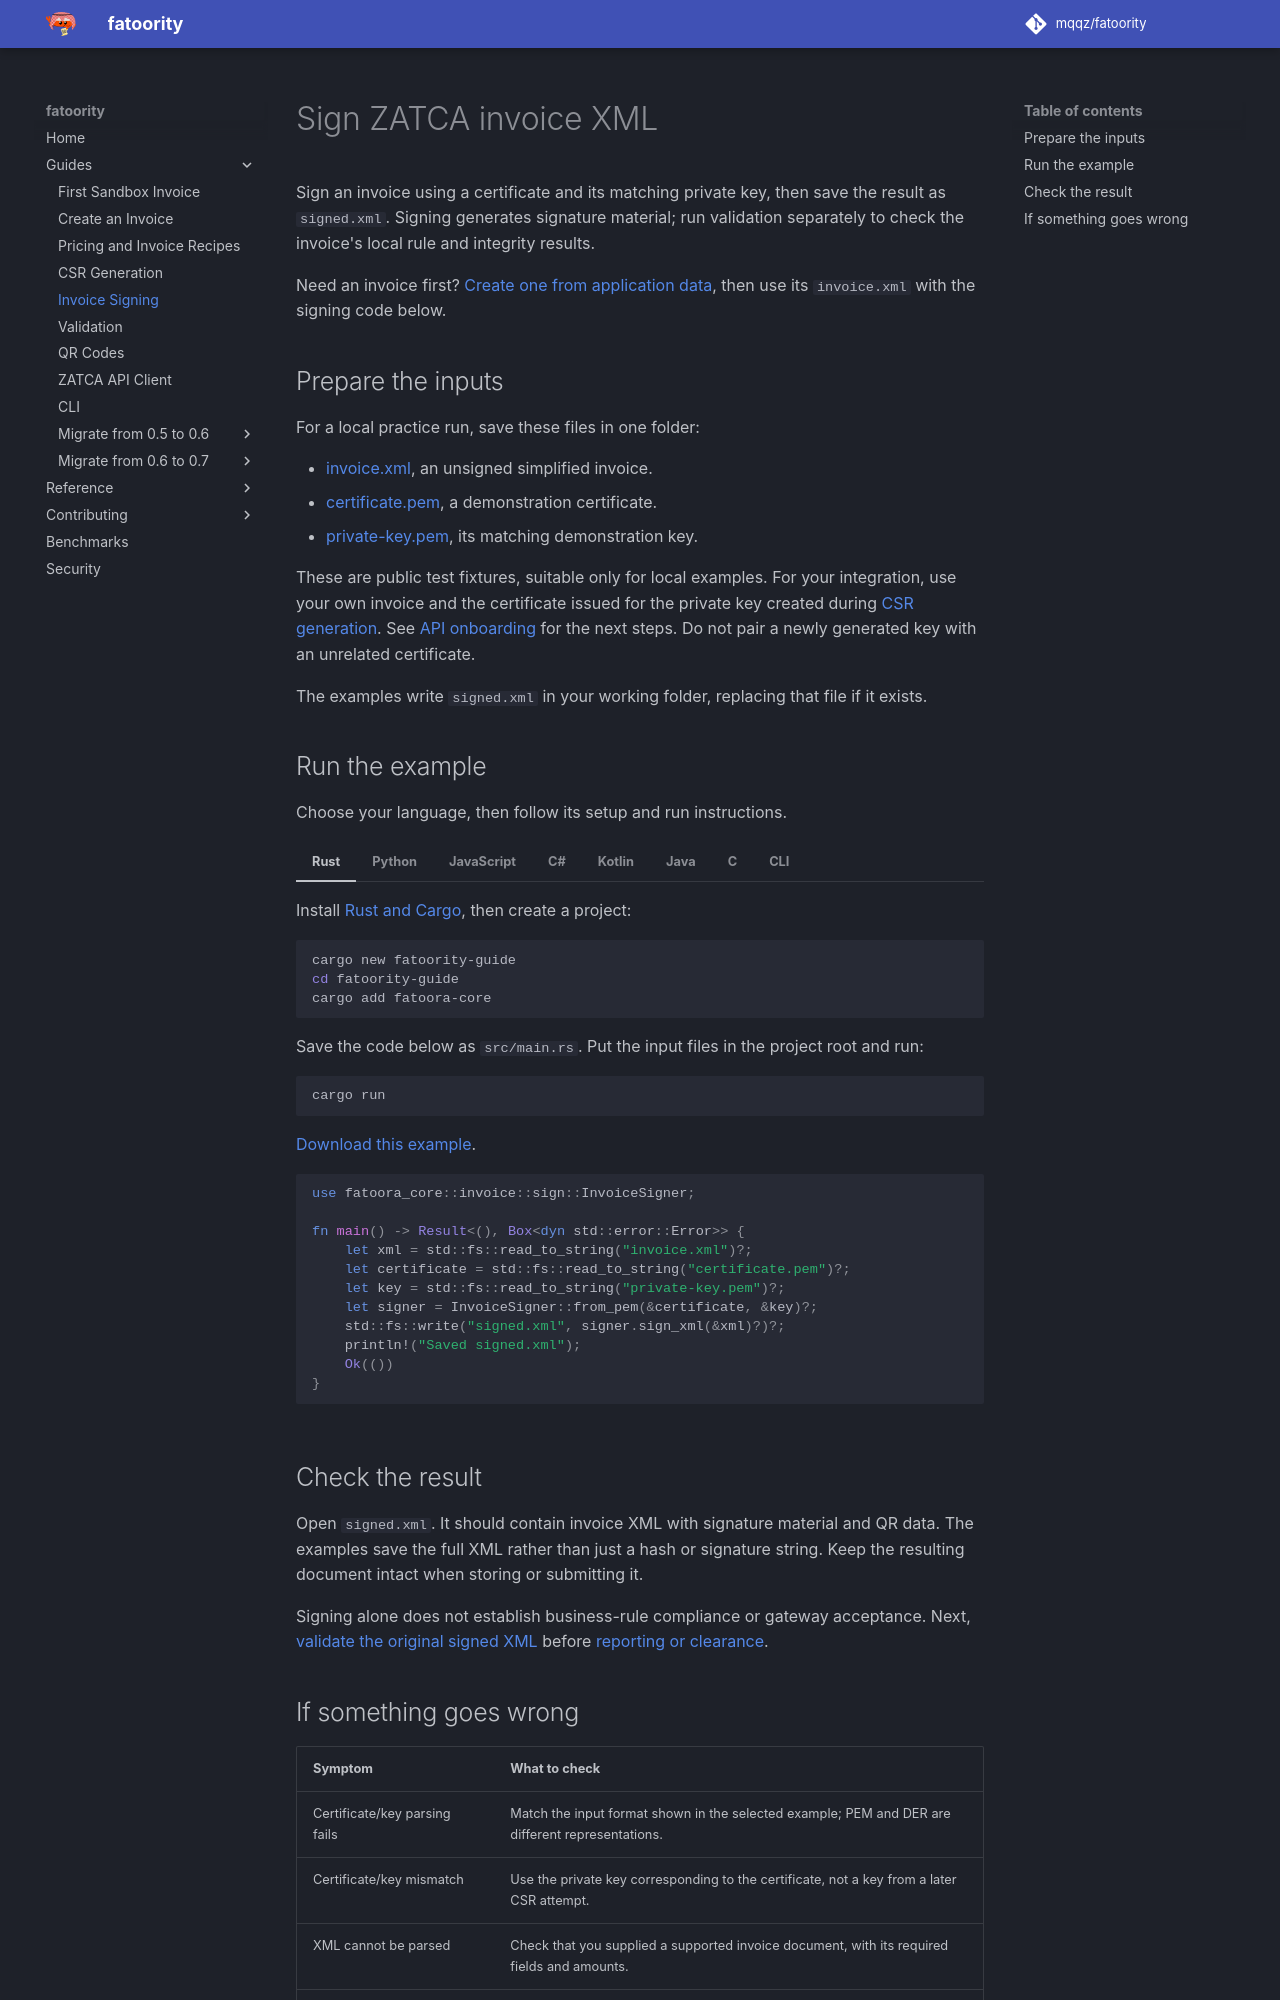

repository: mqqz/fatoority · page: guides/invoice-signing/index.html · generator: mkdocs

---
title: Sign ZATCA Invoice XML
description: Sign invoice XML with fatoority using a matching certificate and private key. Save the signed invoice and continue with local validation.
---

# Sign ZATCA invoice XML

Sign an invoice using a certificate and its matching private key, then save the
result as `signed.xml`. Signing generates signature material; run validation
separately to check the invoice's local rule and integrity results.

Need an invoice first? [Create one from application data](invoice-creation.md),
then use its `invoice.xml` with the signing code below.

## Prepare the inputs

For a local practice run, save these files in one folder:

- [invoice.xml](../assets/examples/invoice.xml), an unsigned simplified invoice.
- [certificate.pem](../assets/examples/certificate.pem), a demonstration certificate.
- [private-key.pem](../assets/examples/private-key.pem), its matching demonstration key.

These are public test fixtures, suitable only for local examples. For your integration,
use your own invoice and the certificate issued for the private key created during
[CSR generation](csr.md). See [API onboarding](api.md#obtain-credentials) for the next steps.
Do not pair a newly generated key with an unrelated certificate.

The examples write `signed.xml` in your working folder, replacing that file if it exists.

## Run the example

Choose your language, then follow its setup and run instructions.

=== "Rust"
    Install [Rust and Cargo](https://www.rust-lang.org/tools/install), then create a project:

    ```sh
    cargo new fatoority-guide
    cd fatoority-guide
    cargo add fatoora-core
    ```


    Save the code below as `src/main.rs`. Put the input files in the project root and run:

    ```sh
    cargo run
    ```

    [Download this example](../assets/examples/rust/signing.rs).

    ```rust
    --8<-- "docs/assets/examples/rust/signing.rs"
    ```


=== "Python"
    Install the package in your Python environment:

    ```sh
    pip install fatoority
    ```

    Save the code as `signing.py` beside the input files, then run:

    ```sh
    python signing.py
    ```

    [Download this example](../assets/examples/python/signing.py).
    See [Python setup](../reference/bindings/python.md) for package details.

    ```python
    --8<-- "docs/assets/examples/python/signing.py"
    ```


=== "JavaScript"
    Use Node.js 22 or later. In a new working folder, install the package:

    ```sh
    npm install fatoority
    ```

    Save the code as `signing.mjs` beside the input files, then run:

    ```sh
    node signing.mjs
    ```

    [Download this example](../assets/examples/javascript/signing.mjs).
    These examples run in Node.js and can also be adapted to TypeScript. In a browser,
    replace filesystem reads with your application's file input and configure the WASM
    asset as described in the [browser setup](../reference/bindings/javascript.md).
    Keep objects in the WASM instance that created them; do not pass them between workers.

    ```js
    --8<-- "docs/assets/examples/javascript/signing.mjs"
    ```


=== "C#"
    Use the .NET 8 SDK or later. Create a console application:

    ```sh
    dotnet new console -n FatoorityGuide
    cd FatoorityGuide
    dotnet add package Fatoority
    ```

    Save the code as `Program.cs`. Put the input files beside the project file, then run:

    ```sh
    dotnet run
    ```

    [Download this example](../assets/examples/csharp/signing.cs).
    The `using` declarations release native objects. Check the
    [supported .NET platforms](../reference/bindings/csharp.md) before deployment.

    ```csharp
    --8<-- "docs/assets/examples/csharp/signing.cs"
    ```


=== "Kotlin"
    For this desktop example, use JDK 17+ and Gradle 8. Create an empty project folder
    and download [build.gradle.kts](../assets/examples/kotlin/build.gradle.kts) and
    [settings.gradle.kts](../assets/examples/kotlin/settings.gradle.kts) into it.
    The build uses Maven Central and includes the JSON library needed by the validation example.

    Save the code as `src/main/kotlin/Main.kt` (create the folders first).
    Put the input files in the project root and run:

    ```sh
    gradle run
    ```

    [Download this example](../assets/examples/kotlin/signing.kt).
    `use` releases each native object. For an existing project, or Android's separate
    artifact and file handling, follow [Kotlin setup](../reference/bindings/kotlin.md).
    The binding also supports Maven; its dependency coordinates are listed there.

    ```kotlin
    --8<-- "docs/assets/examples/kotlin/signing.kt"
    ```


=== "Java"
    Use JDK 17+ and Maven for this walkthrough. In an empty project folder,
    save this [pom.xml](../assets/examples/java/pom.xml). It includes the library,
    a JSON parser for the validation example, and the plugin used by the run command.

    Save the code as `src/main/java/Guide.java` (create the folders first).
    Put the input files beside `pom.xml`, then run:

    ```sh
    mvn compile exec:java
    ```

    [Download this example](../assets/examples/java/signing.java).
    Try-with-resources releases native objects. The library itself supports Java 8+;
    see [Java setup](../reference/bindings/kotlin.md) for platform prerequisites,
    Gradle installation, and Android configuration.

    ```java
    --8<-- "docs/assets/examples/java/signing.java"
    ```


=== "C"
    Download and extract the `fatoora-ffi-*` archive for your platform from
    [GitHub Releases](https://github.com/mqqz/fatoority/releases).
    Save the example as `signing.c` in the extracted folder, beside the input files.

    On Linux, compile the example and the supplied adapter, then run:

    ```sh
    cc -std=c11 -Iinclude signing.c src/fatoora.c -L. -lfatoora_ffi -Wl,-rpath,'$ORIGIN' -o signing
    ./signing invoice.xml certificate.pem private-key.pem > signed.xml
    ```

    [Download this example](../assets/examples/c/signing.c).
    For other platforms, follow the [C installation and linking reference](../reference/bindings/c.md).
    The cleanup section releases handles and returned strings, including on failure.



    ```c
    --8<-- "docs/assets/examples/c/signing.c"
    ```


=== "CLI"
    Install the command-line tool with `cargo install fatoora-cli`, or extract a
    [release binary](https://github.com/mqqz/fatoority/releases) and add it to your `PATH`.
    See the [CLI guide](cli.md) for platform setup. Run beside your input files:

    ```sh
    fatoora sign --invoice invoice.xml --cert certificate.pem --key private-key.pem --signed-invoice signed.xml
    ```


## Check the result

Open `signed.xml`. It should contain invoice XML with signature material and QR data.
The examples save the full XML rather than just a hash or signature string.
Keep the resulting document intact when storing or submitting it.

Signing alone does not establish business-rule compliance or gateway acceptance.
Next, [validate the original signed XML](validation.md) before
[reporting or clearance](api.md).
